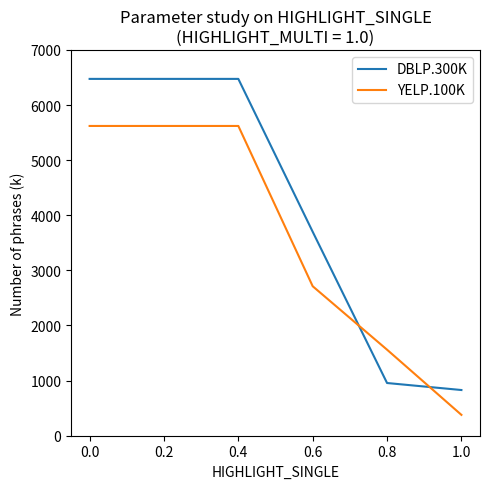
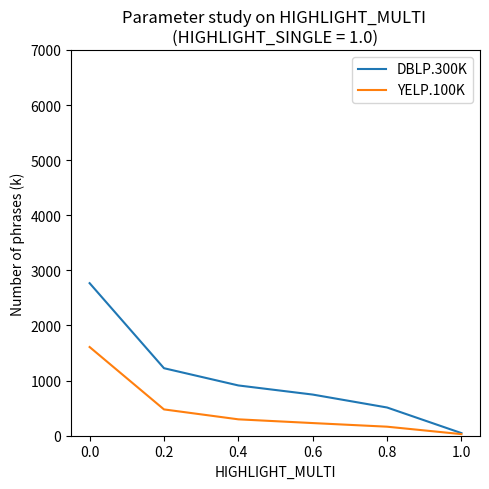

These charts were generated, in order, by the following Python code:
import argparse
import seaborn
import matplotlib.pyplot as plt
import seaborn as sns


def ass1_plot():
    # Fix Single word
    high_s = [itr / 10 for itr in range(0, 11, 2)]
    high_m = [1.0] * 6
    dblp = [6474.506, 6474.506, 6474.506, 3700.344, 956.355, 829.164]
    yelp = [5620.537, 5620.537, 5620.537, 2712.355, 1560.970, 378.531]

    # plot
    fig = plt.figure(figsize=(5, 5), tight_layout=True)
    d, = plt.plot(high_s, dblp)
    y, = plt.plot(high_s, yelp)
    plt.title('Parameter study on HIGHLIGHT_SINGLE\n(HIGHLIGHT_MULTI = 1.0)')
    plt.xlabel('HIGHLIGHT_SINGLE')
    plt.ylabel('Number of phrases (k)')
    plt.legend([d, y], ("DBLP.300K", "YELP.100K"))
    plt.ylim([0, 7000])
    fig.savefig("plot_s.png", dpi=300)

    # Fix Multi-word
    high_s = [1.0] * 6
    high_m = [itr / 10 for itr in range(0, 11, 2)]
    dblp = [2767.982, 1224.934, 912.284, 746.795, 512.180, 47.565]
    yelp = [1609.528, 477.466, 297.388, 229.658, 163.845, 28.895]

    # plot
    fig = plt.figure(figsize=(5, 5), tight_layout=True)
    d, = plt.plot(high_m, dblp)
    y, = plt.plot(high_m, yelp)
    plt.title('Parameter study on HIGHLIGHT_MULTI \n(HIGHLIGHT_SINGLE = 1.0)')
    plt.xlabel('HIGHLIGHT_MULTI')
    plt.ylabel('Number of phrases (k)')
    plt.legend([d, y], ("DBLP.300K", "YELP.100K"))
    plt.ylim([0, 7000])
    fig.savefig("plot_m.png", dpi=300)


if __name__ == '__main__':

    ass1_plot()
